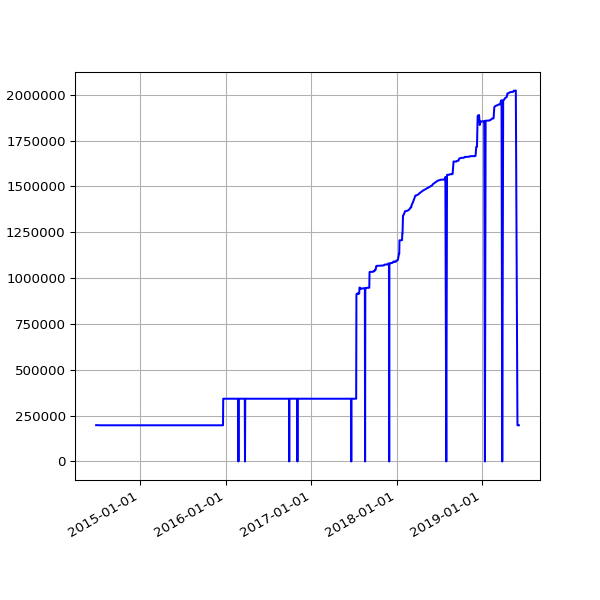

Source data for this figure (header and first rows):
date, value
2014-06-27 03:31:26 +0100, 197928
2014-06-28 03:28:14 +0100, 197928
2014-06-29 03:29:46 +0100, 197928
2014-06-30 03:18:23 +0100, 197928
2014-07-01 02:27:24 +0100, 197928
2014-07-02 02:39:01 +0100, 197928
2014-07-03 02:43:11 +0100, 197928
2014-07-04 03:17:39 +0100, 197928
2014-07-05 02:48:00 +0100, 197928
2014-07-06 02:44:42 +0100, 197928
2014-07-07 02:51:35 +0100, 197928
2014-07-08 03:02:12 +0100, 197928
2014-07-09 02:46:09 +0100, 197278
2014-07-10 02:51:15 +0100, 197278
2014-07-11 02:45:10 +0100, 197278
2014-07-12 02:43:23 +0100, 197278
2014-07-13 02:43:32 +0100, 197278
2014-07-14 02:47:00 +0100, 197278
2014-07-15 02:46:58 +0100, 197278
2014-07-16 02:42:16 +0100, 197278
2014-07-17 02:46:17 +0100, 197278
2014-07-18 02:44:15 +0100, 197278
2014-07-19 02:41:10 +0100, 197278
2014-07-20 02:39:41 +0100, 197278
2014-07-21 02:48:36 +0100, 197278
2014-07-22 02:51:59 +0100, 197278
2014-07-23 02:44:13 +0100, 197278
2014-07-24 02:44:25 +0100, 197278
2014-07-25 02:41:15 +0100, 197278
2014-07-26 02:39:35 +0100, 197278
2014-07-27 02:33:02 +0100, 197278
2014-07-28 02:39:50 +0100, 197278
2014-07-29 02:39:37 +0100, 197278
2014-07-30 02:44:11 +0100, 197278
2014-07-31 02:37:16 +0100, 197278
2014-08-01 02:45:26 +0100, 197278
2014-08-02 02:34:49 +0100, 197278
2014-08-03 03:05:19 +0100, 197278
2014-08-04 02:45:32 +0100, 197278
2014-08-05 02:45:33 +0100, 197278
2014-08-06 02:43:20 +0100, 197278
2014-08-07 02:41:52 +0100, 197278
2014-08-08 02:43:24 +0100, 197278
2014-08-09 02:35:17 +0100, 197278
2014-08-10 02:37:17 +0100, 197278
2014-08-11 02:49:09 +0100, 197278
2014-08-12 02:36:56 +0100, 197278
2014-08-13 02:41:52 +0100, 197278
2014-08-14 02:39:20 +0100, 197278
2014-08-15 02:40:32 +0100, 197278
2014-08-16 02:39:22 +0100, 197278
2014-08-17 02:37:23 +0100, 197278
2014-08-18 02:40:14 +0100, 197278
2014-08-19 02:41:31 +0100, 197278
2014-08-20 02:41:02 +0100, 197278
2014-08-21 02:46:25 +0100, 197278
2014-08-22 02:42:42 +0100, 197278
2014-08-23 02:49:08 +0100, 197278
2014-08-24 02:41:34 +0100, 197278
2014-08-25 02:44:26 +0100, 197278
... 1,228 more rows
